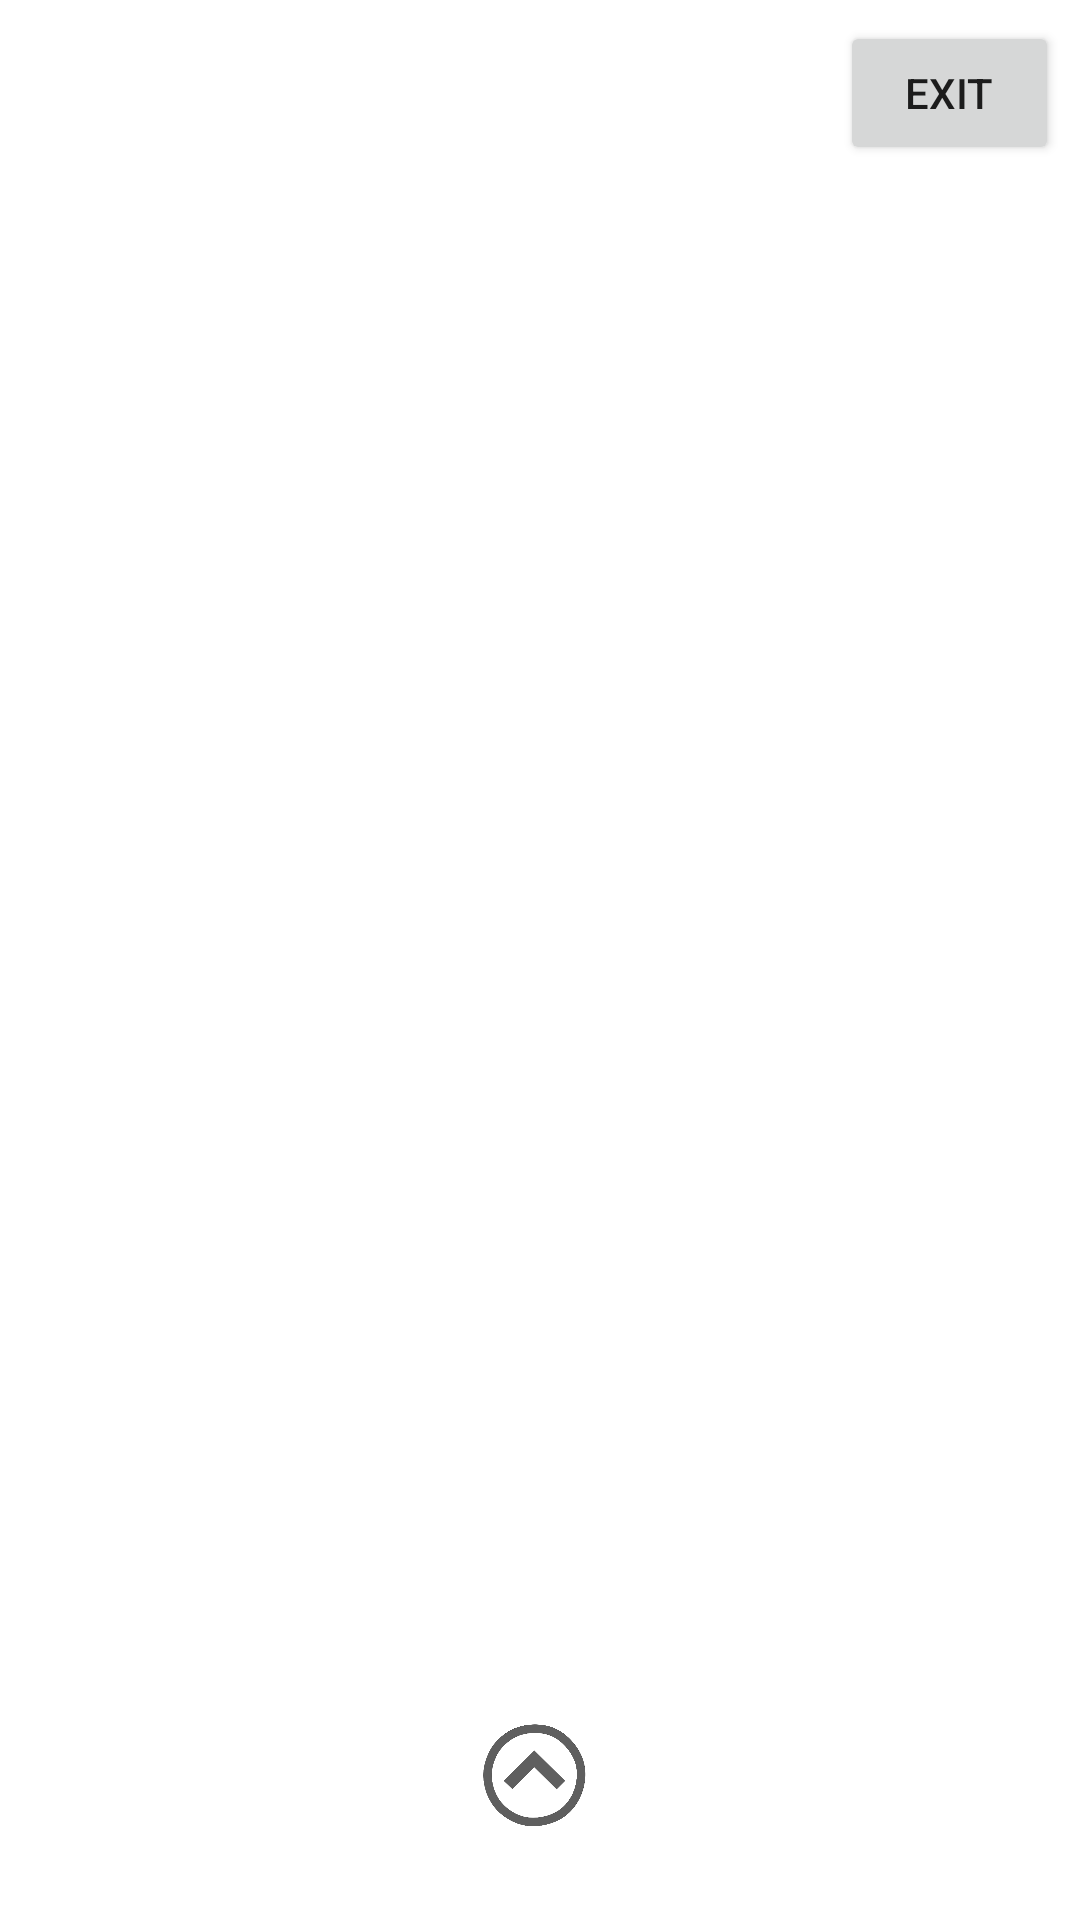

Here is an Android app screen rendered from its layout file. Give the layout XML and the strings, colors and styles it references.
<!-- AndroidManifest.xml: application theme Theme.MyApplication -->
<!-- res/layout/activity_acc.xml -->
<?xml version="1.0" encoding="utf-8"?>
<RelativeLayout xmlns:android="http://schemas.android.com/apk/res/android"
    xmlns:app="http://schemas.android.com/apk/res-auto"
    xmlns:tools="http://schemas.android.com/tools"
    android:layout_width="match_parent"
    android:layout_height="match_parent"
    android:background="@color/white">

    <Button
        android:id="@+id/button"
        android:layout_width="73dp"
        android:layout_height="wrap_content"
        android:layout_alignParentTop="true"
        android:layout_alignParentEnd="true"
        android:layout_centerHorizontal="true"
        android:layout_marginTop="7dp"
        android:layout_marginEnd="7dp"
        android:text="Exit"
        tools:ignore="MissingConstraints"
        tools:layout_editor_absoluteX="117dp"
        tools:layout_editor_absoluteY="193dp" />

    <ImageView
        android:id="@+id/imageView"
        android:layout_width="94dp"
        android:layout_height="94dp"
        android:layout_alignParentBottom="true"
        android:layout_centerHorizontal="true"
        android:layout_marginEnd="156dp"
        app:layout_constraintBottom_toBottomOf="parent"
        app:layout_constraintEnd_toEndOf="parent"
        app:srcCompat="@drawable/str" />
</RelativeLayout>
<!-- resources referenced by this layout -->
<resources>
  <color name="white">#FFFFFFFF</color>
  <!-- drawable str: png bitmap (drawable, 32757 bytes) -->
  <style name="Theme.MyApplication" parent="Theme.MaterialComponents.DayNight.NoActionBar">
          
          <item name="colorPrimary">@color/lavender</item>
          <item name="colorPrimaryVariant">@color/lavender</item>
          <item name="colorOnPrimary">@color/white</item>
          
          <item name="colorSecondary">@color/teal_200</item>
          <item name="colorSecondaryVariant">@color/teal_700</item>
          <item name="colorOnSecondary">@color/black</item>
          
          <item name="android:statusBarColor">?attr/colorPrimaryVariant</item>
          
          <item name="android:windowFullscreen">true</item>
      </style>
  <color name="lavender">#9C9898</color>
  <color name="teal_200">#FF03DAC5</color>
  <color name="teal_700">#FF018786</color>
  <color name="black">#FF000000</color>
</resources>
